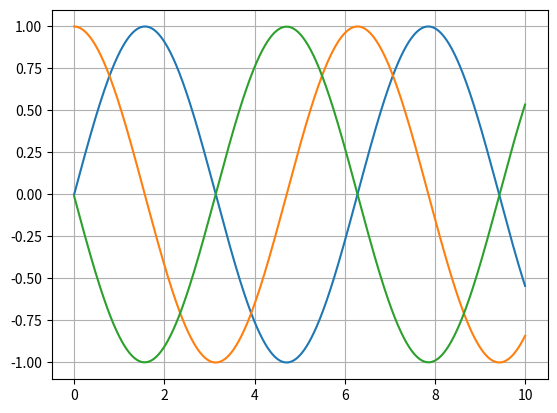

The matplotlib source for this figure:
import numpy as np
import matplotlib.pyplot as plt
%matplotlib inline

dx = 0.01
x = np.arange(0, 10 + dx, dx)
y = np.sin(x)
plt.plot(x, y)
plt.grid()

yd = np.diff(y) / dx
# y[1] - y[0], y[2] - y[1], y[3] - y[2]

def interpolate(array, num_elements):
    old_indices = np.arange(len(array))
    new_indices = np.linspace(0, len(array) - 1, num_elements)
    array_interpolated = np.interp(new_indices, old_indices, array)
    return array_interpolated

yd = interpolate(yd, len(x))

plt.plot(x, yd)
plt.grid()

ydd = np.diff(yd) / dx
ydd = interpolate(ydd, len(x))

plt.plot(x, ydd)
plt.grid()